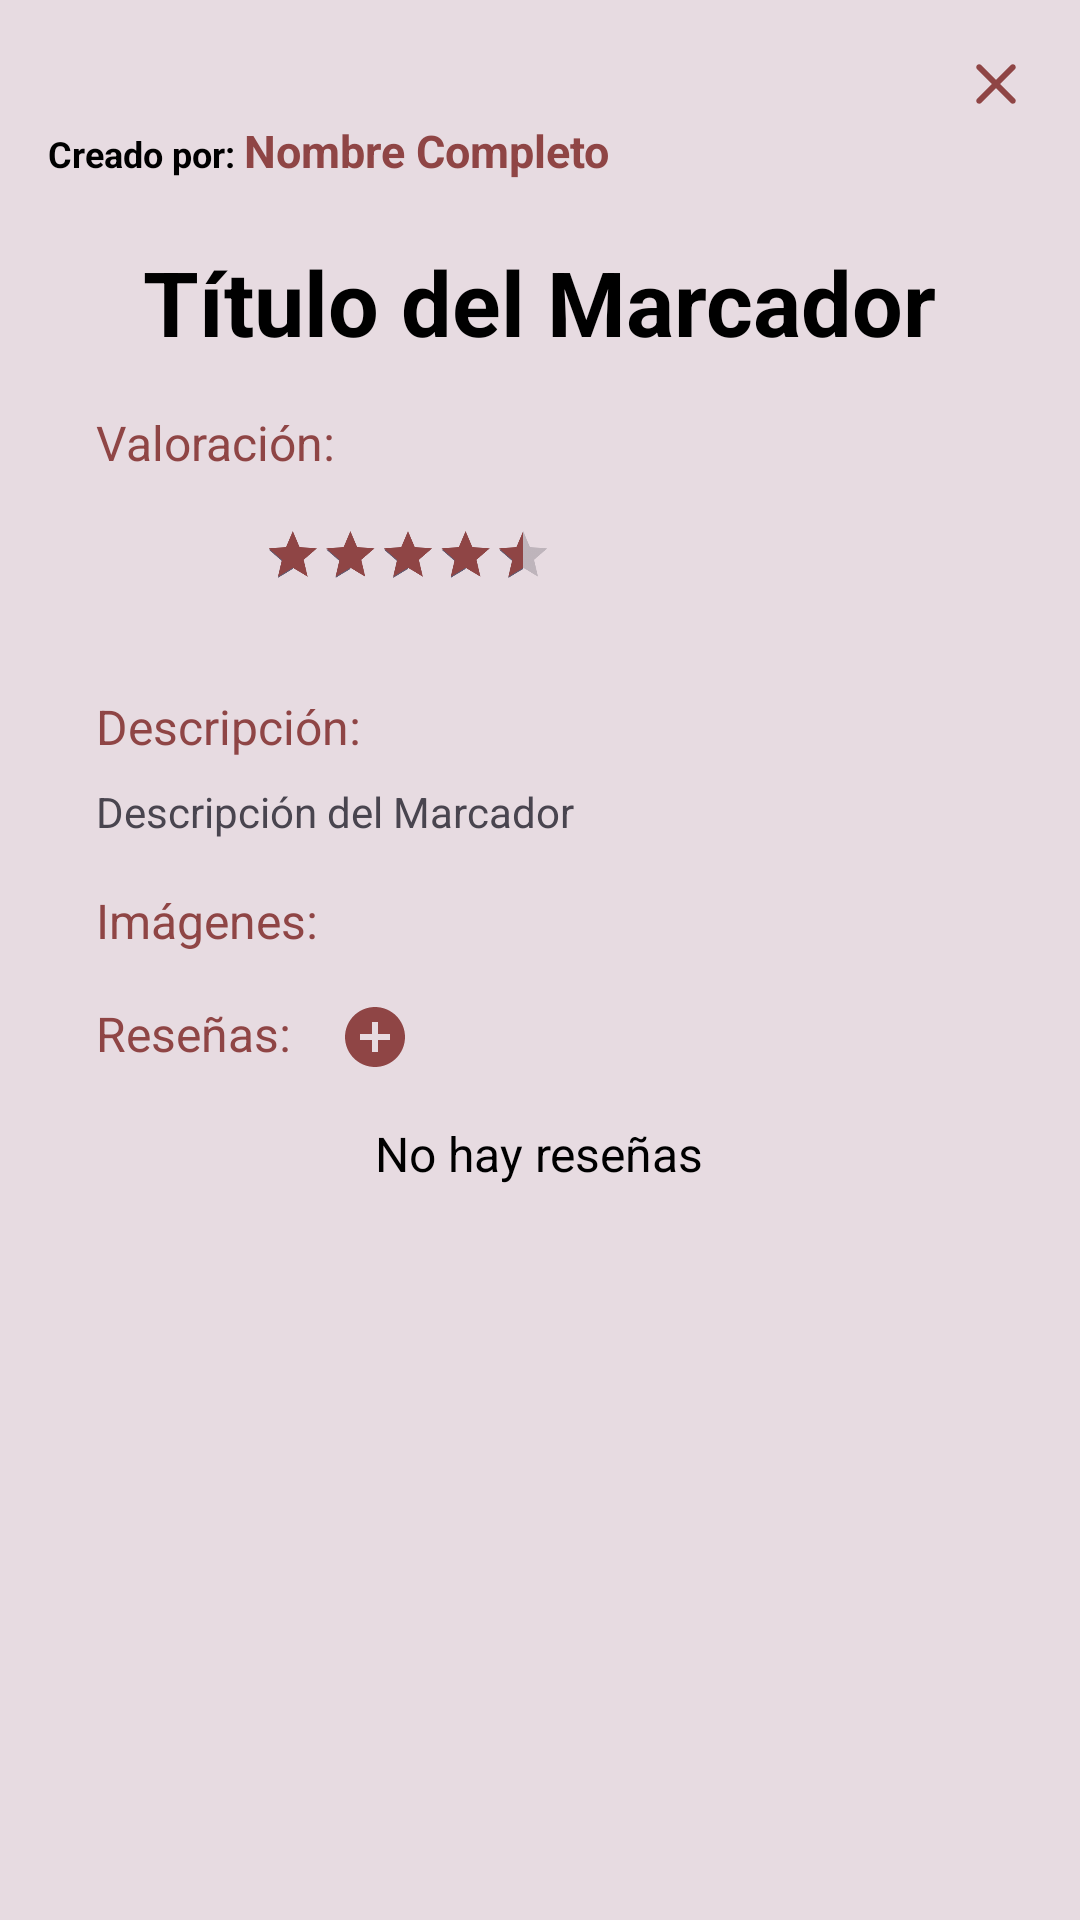

Produce the Android XML layout that renders to this screen, including the resource entries it uses.
<!-- AndroidManifest.xml: application theme Theme.UniLink -->
<!-- res/layout/detail_marker_modal.xml -->
<?xml version="1.0" encoding="utf-8"?>
<ScrollView xmlns:android="http://schemas.android.com/apk/res/android"
    android:layout_width="match_parent"
    android:layout_height="wrap_content"
    xmlns:app="http://schemas.android.com/apk/res-auto"
    android:padding="16dp">

    <LinearLayout
        android:layout_width="match_parent"
        android:layout_height="wrap_content"
        android:orientation="vertical">

        
        <LinearLayout
            android:layout_width="match_parent"
            android:layout_height="wrap_content"
            android:orientation="horizontal"
            android:gravity="end">


            <ImageView
                android:id="@+id/editButton"
                android:layout_width="wrap_content"
                android:layout_height="wrap_content"
                android:src="@drawable/ic_edit"
                android:visibility="gone"
                android:text="Editar" />

            <ImageView
                android:id="@+id/deleteButton"
                android:layout_width="wrap_content"
                android:layout_height="wrap_content"
                android:layout_gravity="center_vertical"
                android:src="@drawable/ic_delete"
                android:visibility="gone"
                android:text="Eliminar"
                app:tint="@color/rojo1" />

            <ImageView
                android:id="@+id/closeButton"
                android:layout_width="wrap_content"
                android:layout_height="wrap_content"
                android:src="@drawable/ic_close"
                android:text="Cerrar" />
        </LinearLayout>

        
        <LinearLayout
            android:layout_width="match_parent"
            android:layout_height="wrap_content"
            android:orientation="horizontal">

            <TextView
                android:id="@+id/creado_por"
                android:layout_width="wrap_content"
                android:layout_height="wrap_content"
                android:text="Creado por: "
                android:textSize="12sp"
                android:textColor="@color/black"
                android:textStyle="bold" />

            <TextView
                android:id="@+id/userFullName"
                android:layout_width="wrap_content"
                android:layout_height="wrap_content"
                android:text="Nombre Completo"
                android:textSize="15sp"
                android:textColor="@color/rojo1"
                android:textStyle="bold" />


        </LinearLayout>

        
        <TextView
            android:id="@+id/markerTitle"
            android:layout_gravity="center"
            android:layout_width="wrap_content"
            android:layout_height="wrap_content"
            android:text="Título del Marcador"
            android:textColor="@color/black"
            android:textSize="30sp"
            android:textStyle="bold"
            android:layout_marginTop="20dp"/>

        <TextView
            android:id="@+id/valoracion_label"
            android:layout_width="wrap_content"
            android:layout_height="wrap_content"
            android:text="Valoración:"
            android:textColor="@color/rojo1"
            android:textSize="16sp"
            android:gravity="center_vertical"
            android:layout_marginTop="16dp"
            android:layout_marginStart="16dp"/>


        
        <RatingBar
            android:id="@+id/ratingBar"
            android:layout_width="wrap_content"
            android:layout_height="wrap_content"
            android:progressTint="@color/rojo1"
            android:numStars="5"
            android:scaleX="0.4"
            android:scaleY="0.4"
            android:rating="4.5"
            android:stepSize="0.5" />

        <TextView
            android:id="@+id/description_label"
            android:layout_width="wrap_content"
            android:layout_height="wrap_content"
            android:text="Descripción:"
            android:textColor="@color/rojo1"
            android:textSize="16sp"
            android:gravity="center_vertical"
            android:layout_marginTop="16dp"
            android:layout_marginStart="16dp"/>


        
        <TextView
            android:id="@+id/markerDescription"
            android:layout_width="wrap_content"
            android:layout_height="wrap_content"
            android:layout_marginTop="8dp"
            android:layout_marginStart="16dp"
            android:text="Descripción del Marcador" />
        <TextView
            android:id="@+id/imagenes_label"
            android:layout_width="wrap_content"
            android:layout_height="wrap_content"
            android:text="Imágenes:"
            android:textColor="@color/rojo1"
            android:textSize="16sp"
            android:gravity="center_vertical"
            android:layout_marginTop="16dp"
            android:layout_marginStart="16dp"/>

        
        <ViewFlipper
            android:id="@+id/imageFlipper"
            android:layout_width="match_parent"
            android:layout_height="300dp"
            android:layout_marginTop="16dp"
            android:visibility="gone"
            android:inAnimation="@android:anim/fade_in"
            android:outAnimation="@android:anim/fade_out" />



        <LinearLayout
            android:layout_width="match_parent"
            android:layout_height="wrap_content"
            android:orientation="horizontal">
            <TextView
                android:id="@+id/review_label"
                android:layout_width="wrap_content"
                android:layout_height="wrap_content"
                android:text="Reseñas:"
                android:textColor="@color/rojo1"
                android:textSize="16sp"
                android:gravity="center_vertical"
                android:layout_marginTop="16dp"
                android:layout_marginStart="16dp"/>

            <ImageView
                android:id="@+id/add_review"
                android:layout_width="wrap_content"
                android:layout_height="wrap_content"
                android:src="@drawable/ic_add_circle"
                android:layout_marginStart="16dp"
                android:layout_marginTop="16dp"/>


        </LinearLayout>

        
        <androidx.recyclerview.widget.RecyclerView
            android:id="@+id/recycler_view_reviews"
            android:layout_width="match_parent"
            android:layout_height="wrap_content"
            android:layout_marginTop="16dp"
            android:visibility="gone"
            app:layoutManager="androidx.recyclerview.widget.LinearLayoutManager" />

        
        <TextView
            android:id="@+id/no_reviews"
            android:layout_width="wrap_content"
            android:layout_height="wrap_content"
            android:text="No hay reseñas"
            android:layout_gravity="center"
            android:textColor="@color/black"
            android:textSize="16sp"
            android:layout_marginTop="16dp"
            android:visibility="visible" />



    </LinearLayout>
</ScrollView>
<!-- resources referenced by this layout -->
<resources>
  <color name="black">#FF000000</color>
  <color name="rojo1">#8f4545</color>
  <!-- drawable ic_add_circle (drawable) -->
  <vector xmlns:android="http://schemas.android.com/apk/res/android"
      android:width="24dp"
      android:height="24dp"
      android:viewportWidth="24"
      android:viewportHeight="24"
      android:tint="@color/rojo1">
      <path
          android:fillColor="@android:color/white"
          android:pathData="M12,2C6.48,2 2,6.48 2,12s4.48,10 10,10 10,-4.48 10,-10S17.52,2 12,2zM17,13h-4v4h-2v-4L7,13v-2h4L11,7h2v4h4v2z"/>
  </vector>
  <!-- drawable ic_close (drawable) -->
  <vector xmlns:android="http://schemas.android.com/apk/res/android"
      android:width="24dp"
      android:height="24dp"
      android:viewportWidth="960"
      android:viewportHeight="960"
      android:tint="@color/rojo1">
      <path
          android:fillColor="@android:color/white"
          android:pathData="M480,536L284,732Q273,743 256,743Q239,743 228,732Q217,721 217,704Q217,687 228,676L424,480L228,284Q217,273 217,256Q217,239 228,228Q239,217 256,217Q273,217 284,228L480,424L676,228Q687,217 704,217Q721,217 732,228Q743,239 743,256Q743,273 732,284L536,480L732,676Q743,687 743,704Q743,721 732,732Q721,743 704,743Q687,743 676,732L480,536Z"/>
  </vector>
  <!-- drawable ic_edit (drawable) -->
  <vector xmlns:android="http://schemas.android.com/apk/res/android"
      android:width="30dp"
      android:height="30dp"
      android:viewportWidth="24"
      android:viewportHeight="24"
      android:tint="@color/rojo1">
      <path
          android:fillColor="@android:color/white"
          android:pathData="M3,17.25V21h3.75L17.81,9.94l-3.75,-3.75L3,17.25zM20.71,7.04c0.39,-0.39 0.39,-1.02 0,-1.41l-2.34,-2.34c-0.39,-0.39 -1.02,-0.39 -1.41,0l-1.83,1.83 3.75,3.75 1.83,-1.83z"/>
  </vector>
  <style name="Theme.UniLink" parent="Base.Theme.UniLink">
          
          <item name="android:statusBarColor">#FF0000</item>
          <item name="android:windowBackground">@color/rojo_claro</item>
      </style>
  <style name="Base.Theme.UniLink" parent="Theme.Material3.DayNight.NoActionBar">
          
          
  
      </style>
  <color name="rojo_claro">#e7dbe1</color>
</resources>
